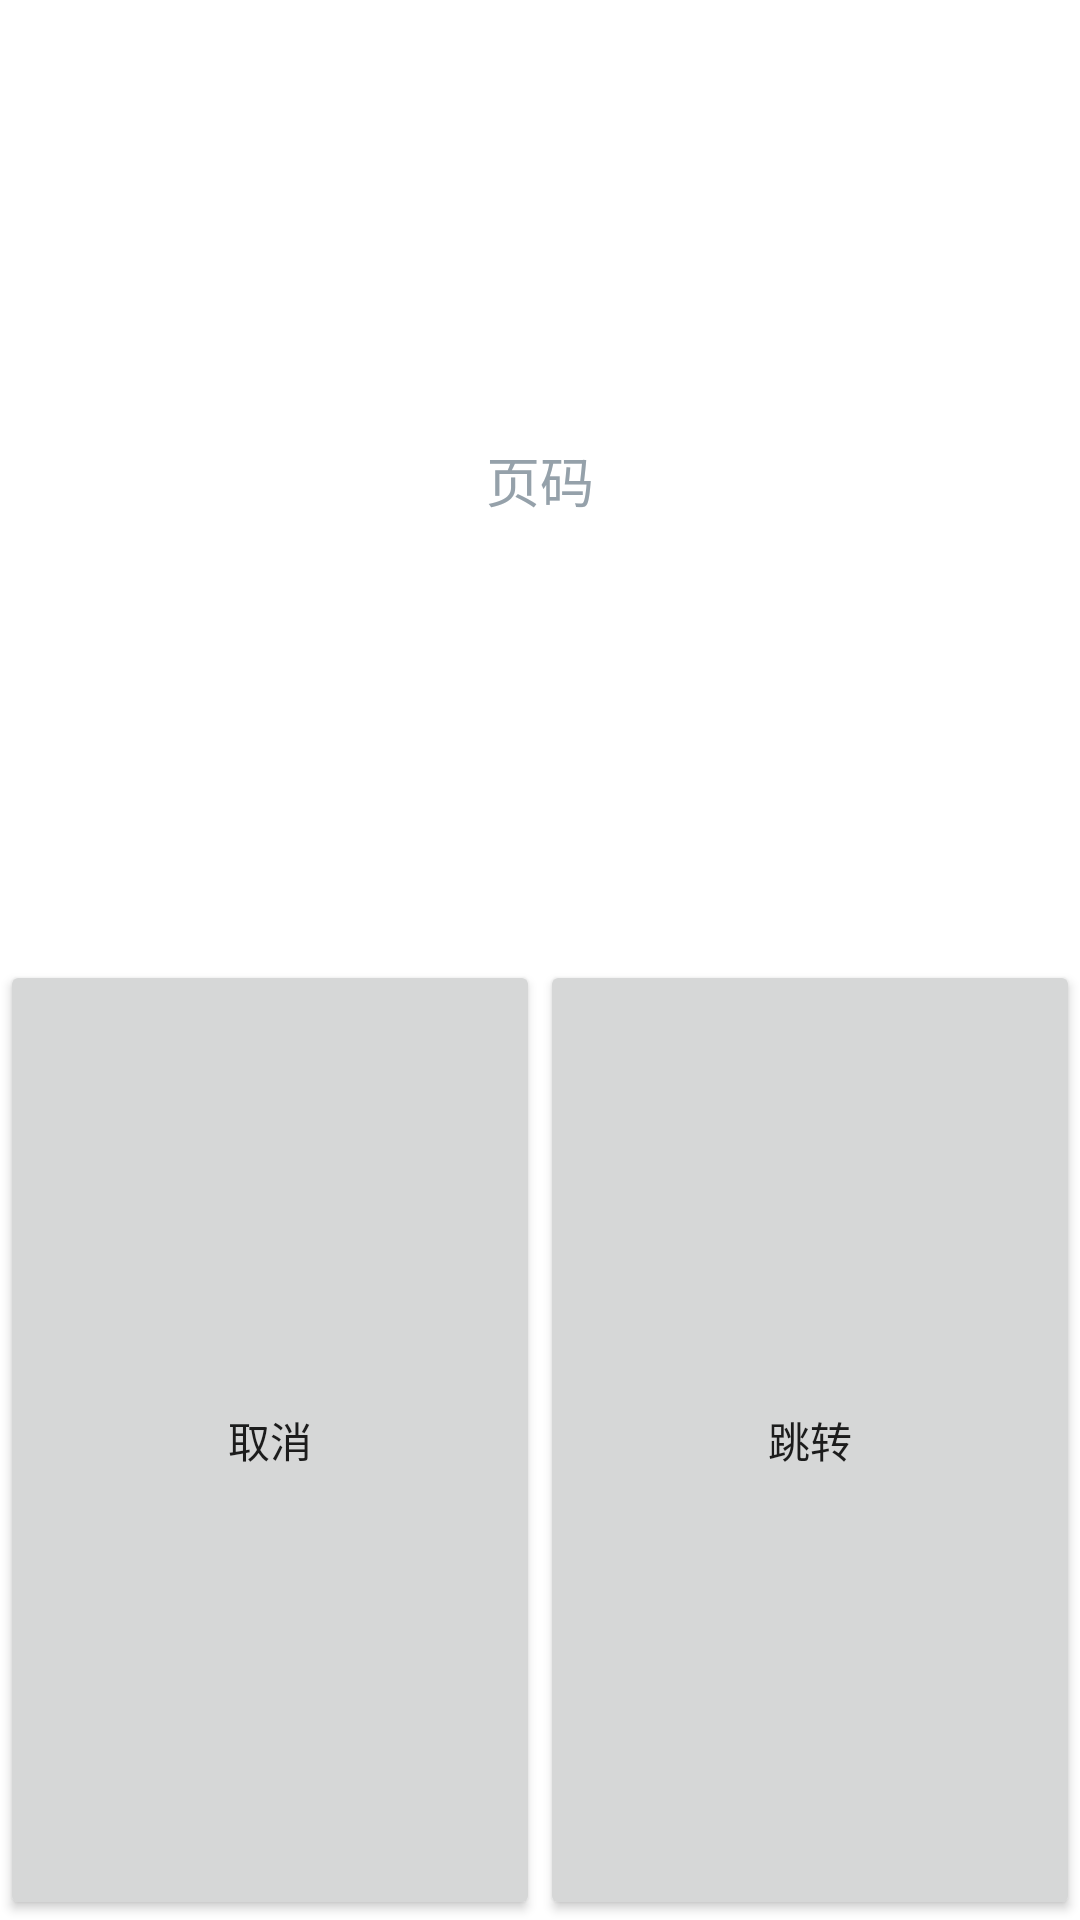

Write the Android layout XML for this screen, with the resource values it uses.
<!-- AndroidManifest.xml: application theme Theme.Holleworld -->
<!-- res/layout/skipwindow.xml -->
<?xml version="1.0" encoding="utf-8"?>
<androidx.constraintlayout.widget.ConstraintLayout xmlns:android="http://schemas.android.com/apk/res/android"
    android:layout_width="match_parent"
    android:layout_height="match_parent">
    <LinearLayout
        android:layout_width="match_parent"
        android:layout_height="match_parent"
        android:orientation="vertical">
        <EditText
            android:layout_width="match_parent"
            android:layout_height="20dp"
            android:layout_weight="1"
            android:maxLines="1"
            android:hint="页码"
            android:textColorHint="@color/hintcolor"
            android:textAlignment="center"
            android:background="@color/white"
            android:id="@+id/skip_pc">
        </EditText>

        <LinearLayout
            android:layout_width="match_parent"
            android:layout_height="20dp"
            android:layout_weight="1">
            <Button
                android:layout_width="20dp"
                android:layout_height="match_parent"
                android:layout_weight="1"
                android:id="@+id/skip_cancel"
                android:text="取消">
            </Button>
            <Button
                android:layout_width="20dp"
                android:layout_height="match_parent"
                android:layout_weight="1"
                android:id="@+id/skip_jump"
                android:text="跳转">
            </Button>
        </LinearLayout>
    </LinearLayout>
</androidx.constraintlayout.widget.ConstraintLayout>
<!-- resources referenced by this layout -->
<resources>
  <color name="hintcolor">#ff95a1aa</color>
  <color name="white">#FFFFFFFF</color>
  <style name="Theme.Holleworld" parent="Theme.MaterialComponents.DayNight.NoActionBar">
          
          <item name="colorPrimary">@color/purple_500</item>
          <item name="colorPrimaryVariant">@color/purple_700</item>
          <item name="colorOnPrimary">@color/white</item>
          
          <item name="colorSecondary">@color/teal_200</item>
          <item name="colorSecondaryVariant">@color/teal_700</item>
          <item name="colorOnSecondary">@color/black</item>
          
          <item name="android:statusBarColor">?attr/colorPrimaryVariant</item>
          
      </style>
  <color name="purple_500">#FF6200EE</color>
  <color name="purple_700">#FF3700B3</color>
  <color name="teal_200">#FF03DAC5</color>
  <color name="teal_700">#FF018786</color>
  <color name="black">#FF000000</color>
</resources>
